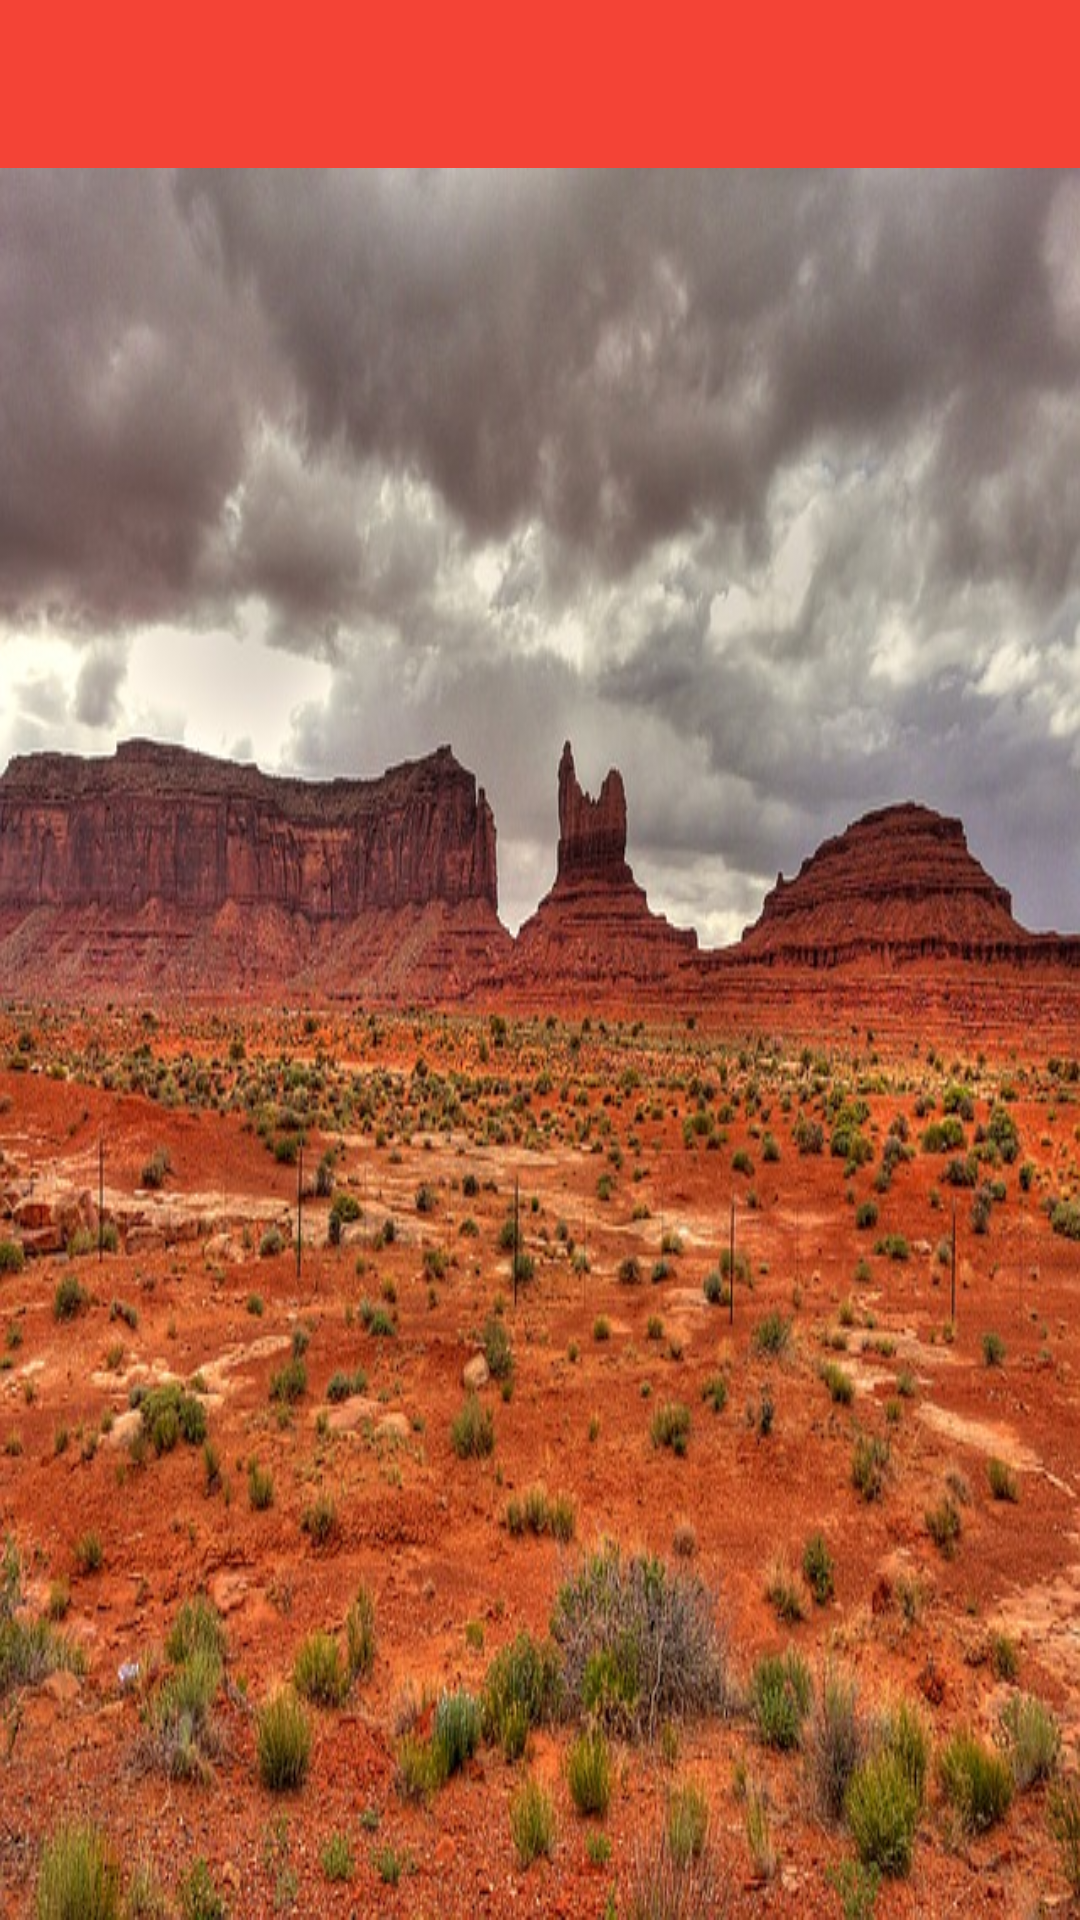

Write the Android layout XML for this screen, with the resource values it uses.
<!-- AndroidManifest.xml: activity theme AppTheme.NoActionBar -->
<!-- res/layout/activity_main.xml -->
<?xml version="1.0" encoding="utf-8"?>
<LinearLayout xmlns:android="http://schemas.android.com/apk/res/android"
              xmlns:tools="http://schemas.android.com/tools"
              android:layout_width="match_parent"
              android:layout_height="match_parent"
              xmlns:app="http://schemas.android.com/apk/res-auto"
              android:orientation="vertical"
              tools:context=".MainActivity"
        >

    <android.support.design.widget.AppBarLayout
        android:layout_width="match_parent"
        android:layout_height="wrap_content"
        android:theme="@style/AppTheme.AppBarOverlay">

        <android.support.v7.widget.Toolbar
            android:id="@+id/toolbar"
            android:layout_width="match_parent"
            android:layout_height="?attr/actionBarSize"
            android:background="?attr/colorPrimary"
            app:popupTheme="@style/AppTheme.PopupOverlay"
            android:transitionName="tActionBar"/>

    </android.support.design.widget.AppBarLayout>

    <include layout="@layout/content_main"/>

    <android.support.design.widget.FloatingActionButton
        android:id="@+id/fab"
        android:layout_width="wrap_content"
        android:layout_height="wrap_content"
        android:layout_gravity="bottom|end"
        android:layout_margin="@dimen/fab_margin"
        app:srcCompat="@android:drawable/ic_dialog_email"
       />

</LinearLayout>
<!-- res/layout/content_main.xml (included above) -->
<?xml version="1.0" encoding="utf-8"?>
<android.support.v7.widget.RecyclerView
    xmlns:android="http://schemas.android.com/apk/res/android"
    xmlns:app="http://schemas.android.com/apk/res-auto"
    xmlns:tools="http://schemas.android.com/tools"
    tools:context="me.nisarg.battlepedia.MainActivity"
    tools:showIn="@layout/activity_main"
    android:id="@+id/list"
    android:layout_width="match_parent"
    android:layout_height="match_parent"
    android:background="@drawable/ground"
    />
<!-- resources referenced by this layout -->
<resources>
  <!-- drawable ground: jpg bitmap (drawable, 139380 bytes) -->
  <style name="AppTheme.AppBarOverlay" parent="ThemeOverlay.AppCompat.Dark.ActionBar" />
  <style name="AppTheme.PopupOverlay" parent="ThemeOverlay.AppCompat.Light" />
  <style name="AppTheme.NoActionBar">
          <item name="windowActionBar">false</item>
          <item name="windowNoTitle">true</item>
      </style>
</resources>
